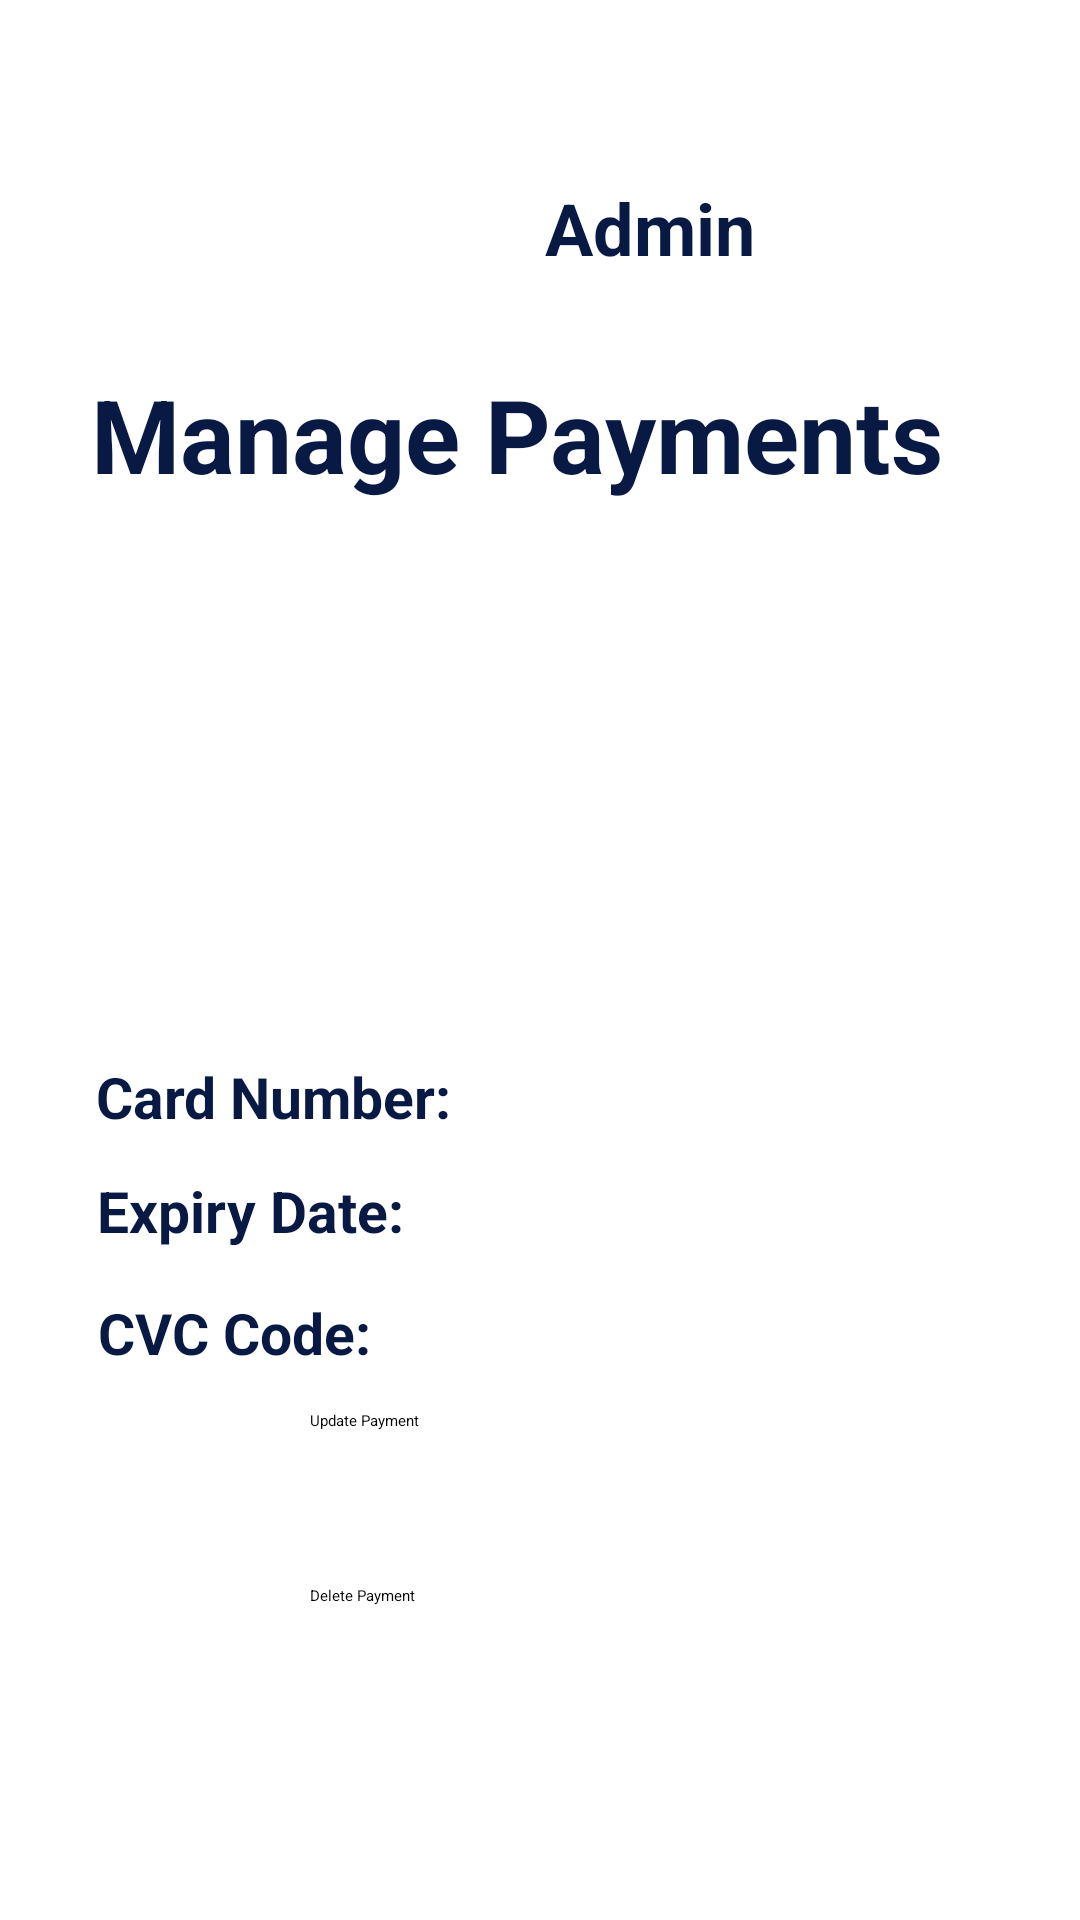

Write the Android layout XML for this screen, with the resource values it uses.
<!-- AndroidManifest.xml: application theme Theme.MyApplication01 -->
<!-- res/layout/activity_main3.xml -->
<?xml version="1.0" encoding="utf-8"?>
<androidx.constraintlayout.widget.ConstraintLayout xmlns:android="http://schemas.android.com/apk/res/android"
    xmlns:app="http://schemas.android.com/apk/res-auto"
    xmlns:tools="http://schemas.android.com/tools"
    android:layout_width="match_parent"
    android:layout_height="match_parent"
    tools:context=".MainActivity3">

    <TextView
        android:id="@+id/textView13"
        android:layout_width="wrap_content"
        android:layout_height="wrap_content"
        android:text="Admin"
        android:textColor="#081A43"
        android:textSize="24sp"
        android:textStyle="bold"
        app:layout_constraintBottom_toBottomOf="parent"
        app:layout_constraintEnd_toEndOf="parent"
        app:layout_constraintHorizontal_bias="0.627"
        app:layout_constraintStart_toStartOf="parent"
        app:layout_constraintTop_toTopOf="parent"
        app:layout_constraintVertical_bias="0.098" />

    <TextView
        android:id="@+id/textView14"
        android:layout_width="wrap_content"
        android:layout_height="wrap_content"
        android:text="Manage Payments"
        android:textColor="#081A43"
        android:textSize="34sp"
        android:textStyle="bold"
        app:layout_constraintBottom_toBottomOf="parent"
        app:layout_constraintEnd_toEndOf="parent"
        app:layout_constraintHorizontal_bias="0.401"
        app:layout_constraintStart_toStartOf="parent"
        app:layout_constraintTop_toTopOf="parent"
        app:layout_constraintVertical_bias="0.205" />

    <TextView
        android:id="@+id/textView15"
        android:layout_width="wrap_content"
        android:layout_height="wrap_content"
        android:text="Card Number:"
        android:textColor="#081A43"
        android:textSize="19sp"
        android:textStyle="bold"
        app:layout_constraintBottom_toBottomOf="parent"
        app:layout_constraintEnd_toEndOf="parent"
        app:layout_constraintHorizontal_bias="0.133"
        app:layout_constraintStart_toStartOf="parent"
        app:layout_constraintTop_toTopOf="parent"
        app:layout_constraintVertical_bias="0.574" />

    <TextView
        android:id="@+id/textView16"
        android:layout_width="wrap_content"
        android:layout_height="wrap_content"
        android:text="Expiry Date:"
        android:textColor="#081A43"
        android:textSize="19sp"
        android:textStyle="bold"
        app:layout_constraintBottom_toBottomOf="parent"
        app:layout_constraintEnd_toEndOf="parent"
        app:layout_constraintHorizontal_bias="0.126"
        app:layout_constraintStart_toStartOf="parent"
        app:layout_constraintTop_toTopOf="parent"
        app:layout_constraintVertical_bias="0.636" />

    <TextView
        android:id="@+id/textView17"
        android:layout_width="wrap_content"
        android:layout_height="wrap_content"
        android:text="CVC Code:"
        android:textColor="#081A43"
        android:textSize="19sp"
        android:textStyle="bold"
        app:layout_constraintBottom_toBottomOf="parent"
        app:layout_constraintEnd_toEndOf="parent"
        app:layout_constraintHorizontal_bias="0.122"
        app:layout_constraintStart_toStartOf="parent"
        app:layout_constraintTop_toTopOf="parent"
        app:layout_constraintVertical_bias="0.702" />

    <Button
        android:id="@+id/button4"
        android:layout_width="167dp"
        android:layout_height="54dp"
        android:text="Update Payment"
        android:onClick="onclickMC"
        app:layout_constraintBottom_toBottomOf="parent"
        app:layout_constraintEnd_toEndOf="parent"
        app:layout_constraintHorizontal_bias="0.536"
        app:layout_constraintStart_toStartOf="parent"
        app:layout_constraintTop_toTopOf="parent"
        app:layout_constraintVertical_bias="0.802" />

    <Button
        android:id="@+id/button5"
        android:layout_width="169dp"
        android:layout_height="57dp"
        android:text="Delete Payment"
        app:layout_constraintBottom_toBottomOf="parent"
        app:layout_constraintEnd_toEndOf="parent"
        app:layout_constraintHorizontal_bias="0.541"
        app:layout_constraintStart_toStartOf="parent"
        app:layout_constraintTop_toTopOf="parent"
        app:layout_constraintVertical_bias="0.906" />

    <ImageView
        android:id="@+id/imageView"
        android:layout_width="113dp"
        android:layout_height="101dp"
        app:layout_constraintBottom_toBottomOf="parent"
        app:layout_constraintEnd_toEndOf="parent"
        app:layout_constraintHorizontal_bias="0.953"
        app:layout_constraintStart_toStartOf="parent"
        app:layout_constraintTop_toTopOf="parent"
        app:layout_constraintVertical_bias="0.025"
        app:srcCompat="@drawable/admin" />

    <ImageView
        android:id="@+id/imageView8"
        android:layout_width="403dp"
        android:layout_height="195dp"
        app:layout_constraintBottom_toBottomOf="parent"
        app:layout_constraintEnd_toEndOf="parent"
        app:layout_constraintHorizontal_bias="1.0"
        app:layout_constraintStart_toEndOf="@+id/button5"
        app:layout_constraintTop_toBottomOf="@+id/textView14"
        app:layout_constraintVertical_bias="0.0"
        app:srcCompat="@drawable/payment_without_internet" />

    <EditText
        android:id="@+id/editTextTextPersonName"
        android:layout_width="wrap_content"
        android:layout_height="wrap_content"
        android:ems="10"
        android:inputType="textPersonName"
        app:layout_constraintBottom_toTopOf="@+id/button4"
        app:layout_constraintEnd_toEndOf="parent"
        app:layout_constraintHorizontal_bias="0.636"
        app:layout_constraintStart_toEndOf="@+id/textView15"
        app:layout_constraintTop_toBottomOf="@+id/imageView8"
        app:layout_constraintVertical_bias="0.042"
        tools:ignore="TouchTargetSizeCheck,SpeakableTextPresentCheck" />

    <EditText
        android:id="@+id/editTextTextPersonName6"
        android:layout_width="wrap_content"
        android:layout_height="wrap_content"
        android:ems="10"
        android:inputType="textPersonName"
        app:layout_constraintBottom_toTopOf="@+id/button4"
        app:layout_constraintEnd_toEndOf="parent"
        app:layout_constraintHorizontal_bias="0.75"
        app:layout_constraintStart_toEndOf="@+id/textView16"
        app:layout_constraintTop_toBottomOf="@+id/editTextTextPersonName"
        app:layout_constraintVertical_bias="0.104"
        tools:ignore="TouchTargetSizeCheck,SpeakableTextPresentCheck" />

    <EditText
        android:id="@+id/editTextTextPersonName7"
        android:layout_width="wrap_content"
        android:layout_height="wrap_content"
        android:ems="10"
        android:inputType="textPersonName"
        app:layout_constraintBottom_toTopOf="@+id/button4"
        app:layout_constraintEnd_toEndOf="parent"
        app:layout_constraintHorizontal_bias="0.8"
        app:layout_constraintStart_toEndOf="@+id/textView17"
        app:layout_constraintTop_toBottomOf="@+id/editTextTextPersonName6"
        app:layout_constraintVertical_bias="0.0"
        tools:ignore="TouchTargetSizeCheck,SpeakableTextPresentCheck" />

    <ImageView
        android:id="@+id/imageView10"
        android:layout_width="46dp"
        android:layout_height="47dp"
        android:layout_marginStart="20dp"
        android:layout_marginTop="14dp"
        android:layout_marginEnd="218dp"
        android:onClick="onclickMPBbtn"
        app:layout_constraintEnd_toStartOf="@+id/imageView"
        app:layout_constraintStart_toStartOf="parent"
        app:layout_constraintTop_toTopOf="parent"
        app:srcCompat="@drawable/ic_baseline_arrow_back_24" />

</androidx.constraintlayout.widget.ConstraintLayout>
<!-- resources referenced by this layout -->
<resources>
  <!-- drawable payment_without_internet: png bitmap (drawable, 69670 bytes) -->
</resources>
